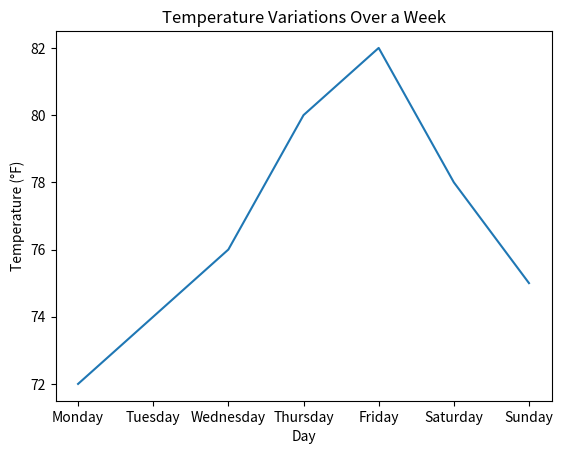

This chart was generated by the following Python code:
# 🌟 Exercise 1 : Understanding Data Visualization
# Instructions

#     Explain why data visualization is important in data analysis.
# Data visualization is crucial in data analysis because it allows us to represent complex data in a visual format that is easier to understand and interpret. 
# It helps to identify patterns in the data that may not be immediately obvious from numbers alone. Visualization also facilitate communication of insights and findings to a broader audience, making it easier for stakeholders to grasp the significance of the data and make informed decisions based on it.

#     Describe the purpose of a line graph in data visualization.
#  Line plots are used to display quantitative values over a continuous interval.

# 🌟 Exercise 2 : Creating a Line Plot for Temperature Variation
# Instructions

#     Create a simple line plot using Matplotlib that represents the temperature variations over a week.
#     Use a list of temperature values for each day of the week (e.g., [72, 74, 76, 80, 82, 78, 75]) and label the x-axis as “Day” and the y-axis as “Temperature (°F)”.

#Sample
days = ['Monday', 'Tuesday', 'Wednesday', 'Thursday', 'Friday', 'Saturday', 'Sunday']
temperatures = [72, 74, 76, 80, 82, 78, 75]

import matplotlib.pyplot as plt

plt.plot(days, temperatures)
plt.title('Temperature Variations Over a Week')
plt.xlabel('Day')
plt.ylabel('Temperature (°F)')
plt.show()


# 🌟 Exercise 3 : Visualizing Monthly Sales with a Bar Chart
# Instructions

#     Generate a bar chart using Matplotlib to visualize the monthly sales data for a retail store.
#     Create a list of sales values for each month (e.g., [5000, 5500, 6200, 7000, 7500]) and label the x-axis as “Month” and the y-axis as “Sales Amount ($)”.


# 🌟 Exercise 4 : Data Visualisation
# Instructions

# Using the dataset: sales_data.csv

#     Calculate the total quantity of products sold by the company.
#     Identify the category that had the highest revenue and calculate how much revenue it generated.
#     Determine the average revenue per sale in the dataset.
#     Create a bar chart to visualize the total revenue generated in each quarter of the year (Q1, Q2, Q3, Q4).


# 🌟 Exercise 5 : Data Visualisation Using MatPlotLib
# Instructions

#     Create a simple line plot using Matplotlib. Plot the function y = x^2 for x values ranging from -10 to 10. Add a title and label the x and y axes.
#     Generate a bar chart to display the sales data of four different products (A, B, C, D) in a week. The sales values are 15, 30, 45, and 20 respectively. Label the chart appropriately.
#     Create a pie chart representing the following data about favorite fruits of a group of people: Apples (40%), Bananas (30%), Cherries (20%), and Dates (10%). Customize the chart with different colors for each fruit and add a legend.
